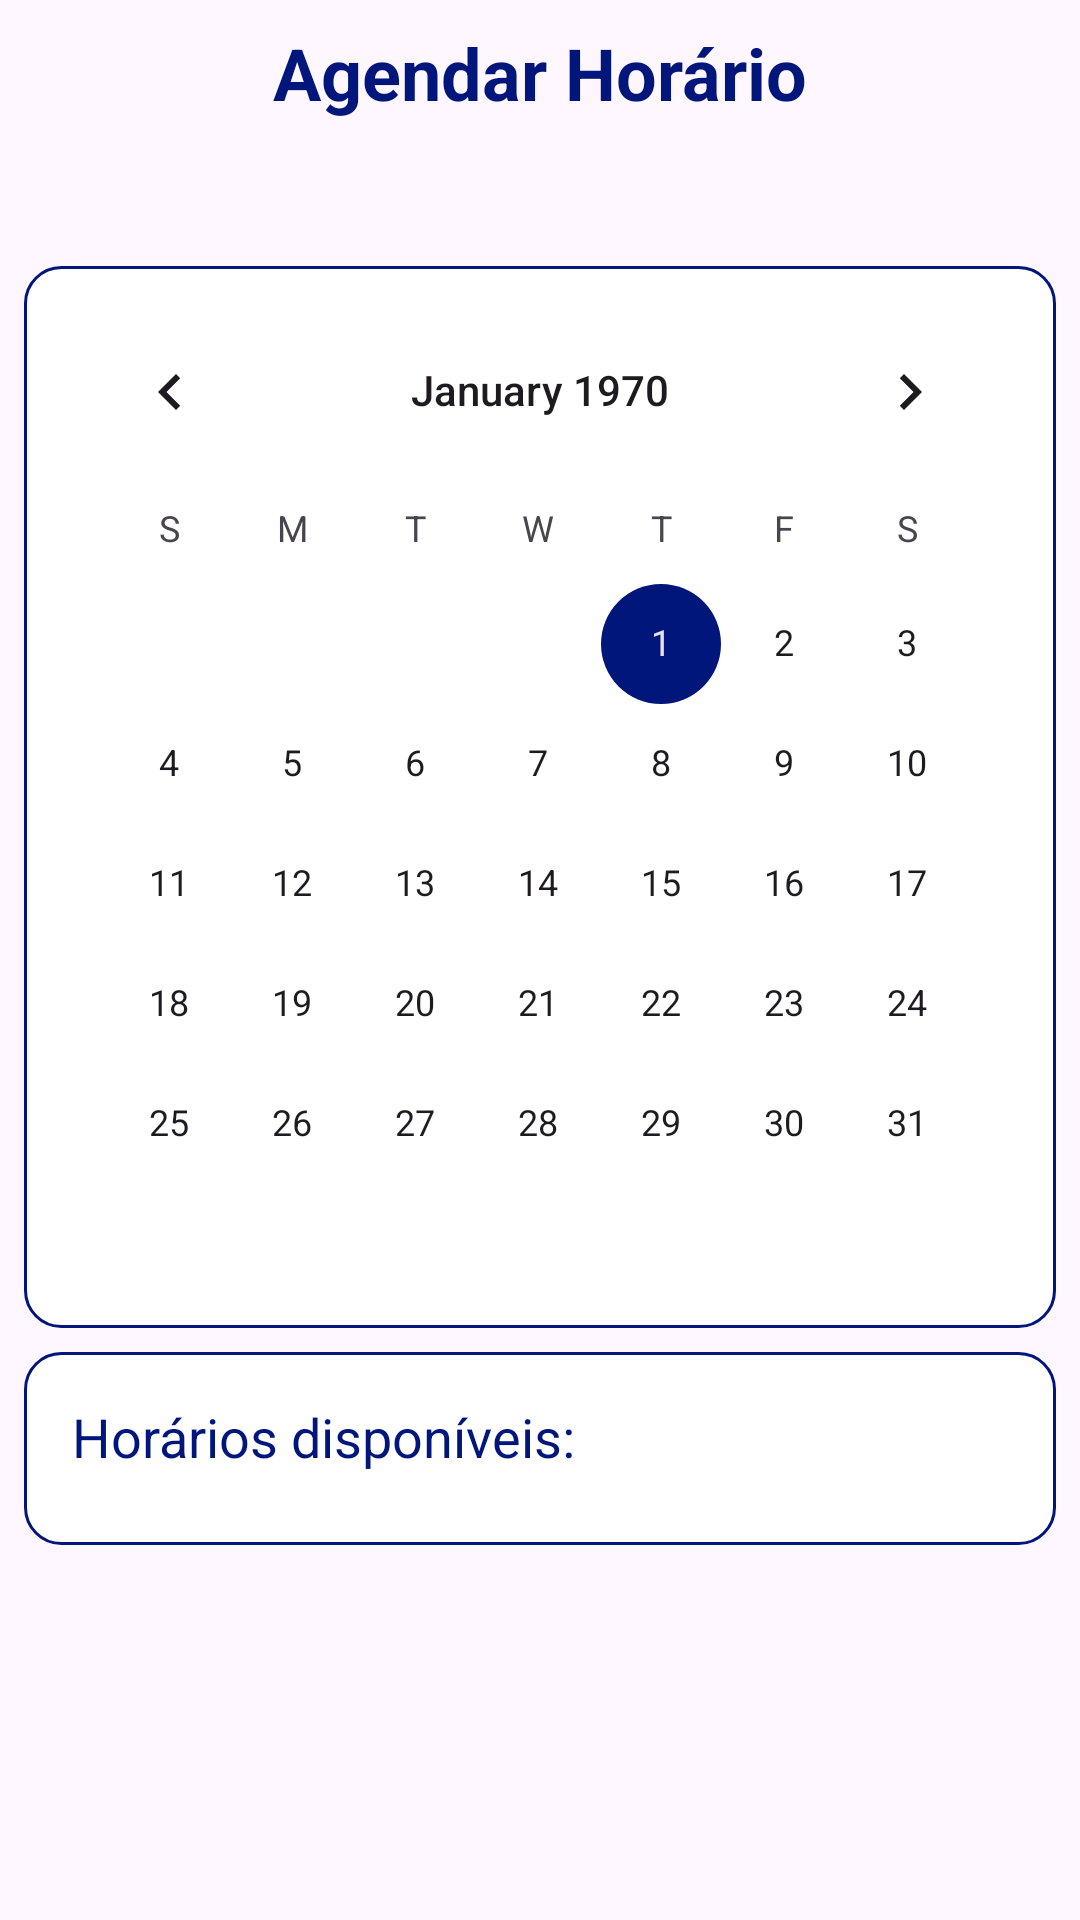

Reconstruct the res/layout file that produces this screen, plus the resources it refers to.
<!-- AndroidManifest.xml: application theme Theme.Stilo -->
<!-- res/layout/activity_agendar_horario.xml -->
<?xml version="1.0" encoding="utf-8"?>
<RelativeLayout xmlns:android="http://schemas.android.com/apk/res/android"
    xmlns:app="http://schemas.android.com/apk/res-auto"
    xmlns:tools="http://schemas.android.com/tools"
    android:layout_width="match_parent"
    android:layout_height="match_parent"
    android:background="@drawable/screen_background"
    tools:context=".AgendarHorarioActivity">

    <ScrollView
        android:id="@+id/agendar_horario_content"
        android:layout_width="match_parent"
        android:layout_height="match_parent">

        <LinearLayout
            android:layout_width="match_parent"
            android:layout_height="wrap_content"
            android:orientation="vertical"
            android:padding="8dp">

            <TextView
                android:id="@+id/agendar_title"
                android:layout_width="wrap_content"
                android:layout_height="wrap_content"
                android:text="Agendar Horário"
                android:textSize="24sp"
                android:textStyle="bold"
                android:textColor="@color/card_text_color"
                android:layout_gravity="center_horizontal"
                android:layout_marginBottom="8dp"/>

            <TextView
                android:id="@+id/provider_name_title"
                android:layout_width="wrap_content"
                android:layout_height="wrap_content"
                android:layout_gravity="center_horizontal"
                android:layout_marginBottom="16dp"
                android:textSize="18sp"
                android:textColor="@color/card_text_color"
                tools:text="com Nome do Prestador" />

            <LinearLayout
                android:layout_width="match_parent"
                android:layout_height="wrap_content"
                android:background="@drawable/custom_card_background"
                android:padding="8dp"
                android:layout_marginBottom="8dp">

                <CalendarView
                    android:id="@+id/calendar_view_agendar"
                    android:layout_width="match_parent"
                    android:layout_height="wrap_content"/>
            </LinearLayout>

            <LinearLayout
                android:layout_width="match_parent"
                android:layout_height="wrap_content"
                android:orientation="vertical"
                android:background="@drawable/custom_card_background"
                android:padding="16dp">

                <TextView
                    android:id="@+id/horarios_disponiveis_subtitle"
                    android:layout_width="wrap_content"
                    android:layout_height="wrap_content"
                    android:text="Horários disponíveis:"
                    android:layout_marginBottom="8dp"
                    android:textColor="@color/card_text_color"
                    android:textSize="18sp"/>

                <ProgressBar
                    android:id="@+id/horarios_progress"
                    android:layout_width="wrap_content"
                    android:layout_height="wrap_content"
                    android:layout_gravity="center_horizontal"
                    android:visibility="gone" />

                <androidx.recyclerview.widget.RecyclerView
                    android:id="@+id/recycler_view_horarios_disponiveis"
                    android:layout_width="match_parent"
                    android:layout_height="wrap_content" />

                <TextView
                    android:id="@+id/empty_view_horarios_disponiveis"
                    android:layout_width="wrap_content"
                    android:layout_height="wrap_content"
                    android:text="Nenhum horário disponível para esta data."
                    android:layout_gravity="center_horizontal"
                    android:textColor="@color/card_text_color"
                    android:visibility="gone"/>

            </LinearLayout>

        </LinearLayout>
    </ScrollView>

    <include layout="@layout/view_no_connection" />

</RelativeLayout>
<!-- res/layout/view_no_connection.xml (included above) -->
<?xml version="1.0" encoding="utf-8"?>
<RelativeLayout xmlns:android="http://schemas.android.com/apk/res/android"
    xmlns:app="http://schemas.android.com/apk/res-auto"
    android:id="@+id/no_connection_view"
    android:layout_width="match_parent"
    android:layout_height="match_parent"
    android:background="?attr/colorSurface"
    android:gravity="center"
    android:visibility="gone">

    <ImageView
        android:id="@+id/no_connection_icon"
        android:layout_width="80dp"
        android:layout_height="80dp"
        android:layout_centerHorizontal="true"
        android:layout_marginBottom="16dp"
        app:srcCompat="@drawable/ic_signal_wifi_off"
        app:tint="@color/text_color_selector" />

    <TextView
        android:id="@+id/no_connection_title"
        android:layout_width="wrap_content"
        android:layout_height="wrap_content"
        android:layout_below="@id/no_connection_icon"
        android:layout_centerHorizontal="true"
        android:text="Sem conexão com a internet"
        android:textColor="@color/text_color_selector"
        android:textSize="22sp"
        android:textStyle="bold" />

    <TextView
        android:id="@+id/no_connection_subtitle"
        android:layout_width="wrap_content"
        android:layout_height="wrap_content"
        android:layout_below="@id/no_connection_title"
        android:layout_centerHorizontal="true"
        android:layout_marginTop="8dp"
        android:text="Verifique sua conexão e tente novamente."
        android:textColor="@color/text_color_selector"
        android:textSize="16sp" />

    <com.google.android.material.button.MaterialButton
        android:id="@+id/retry_button"
        style="@style/Widget.Material3.Button.OutlinedButton"
        android:layout_width="wrap_content"
        android:layout_height="wrap_content"
        android:layout_below="@id/no_connection_subtitle"
        android:layout_centerHorizontal="true"
        android:layout_marginTop="24dp"
        android:text="Tentar Novamente"
        android:textColor="@color/text_color_selector" />

</RelativeLayout>
<!-- resources referenced by this layout -->
<resources>
  <color name="card_text_color">@color/primary</color>
  <!-- drawable custom_card_background (drawable) -->
  <?xml version="1.0" encoding="utf-8"?>
  <shape xmlns:android="http://schemas.android.com/apk/res/android"
      android:shape="rectangle">
      <solid android:color="@android:color/white" />
      <stroke
          android:width="1dp"
          android:color="?attr/colorPrimary" />
      <corners android:radius="12dp" />
  </shape>
  <!-- drawable ic_signal_wifi_off (drawable) -->
  <?xml version="1.0" encoding="utf-8"?>
  <vector xmlns:android="http://schemas.android.com/apk/res/android"
      android:width="24dp"
      android:height="24dp"
      android:viewportWidth="24"
      android:viewportHeight="24"
      android:tint="?attr/colorOnSurface">
  
      <path
          android:fillColor="@android:color/white"
          android:pathData="M12,6.5c2.76,0 5,2.24 5,5c0,0.34 -0.04,0.67 -0.1,1 L19,14.9C20.25,13.19 21,11.2 21,9c0,-4.97 -4.03,-9 -9,-9 -2.2,0 -4.2,0.78 -5.9,2.09L7.1,5.1C8.33,4.34 9.86,4 12,4c4.42,0 8,3.58 8,8c0,1.86 -0.63,3.58 -1.68,4.98L12.9,13.1C12.33,12.24 12,11.17 12,10c0,-2.76 2.24,-5 5,-5zM1.39,4.22L6,8.83C3.36,9.61 1,12.06 1,15c0,3.31 2.69,6 6,6c2.94,0 5.39,-2.36 5.17,-5.17l5.61,5.61L19.2,19.2 2.81,2.81 1.39,4.22zM11,15c0,2.21 -1.79,4 -4,4 -2.21,0 -4,-1.79 -4,-4s1.79,-4 4,-4c1.06,0 2.02,0.42 2.72,1.1L11,13.72C11,14.12 11,14.55 11,15z"/>
  </vector>
  <style name="Theme.Stilo" parent="Base.Theme.Stilo" />
  <color name="primary">#00167a</color>
  <style name="Base.Theme.Stilo" parent="Theme.Material3.DayNight.NoActionBar">
          
          <item name="colorPrimary">@color/primary</item>
          <item name="colorPrimaryVariant">@color/primary_dark</item>
          <item name="colorOnPrimary">@color/white</item>
          
          <item name="colorSecondary">@color/primary</item>
          <item name="colorSecondaryVariant">@color/primary_dark</item>
          <item name="colorOnSecondary">@color/black</item>
          
          <item name="android:statusBarColor">?attr/colorPrimaryVariant</item>
      </style>
  <color name="primary_dark">#000c42</color>
  <color name="white">#FFFFFFFF</color>
  <color name="black">#FF000000</color>
</resources>
